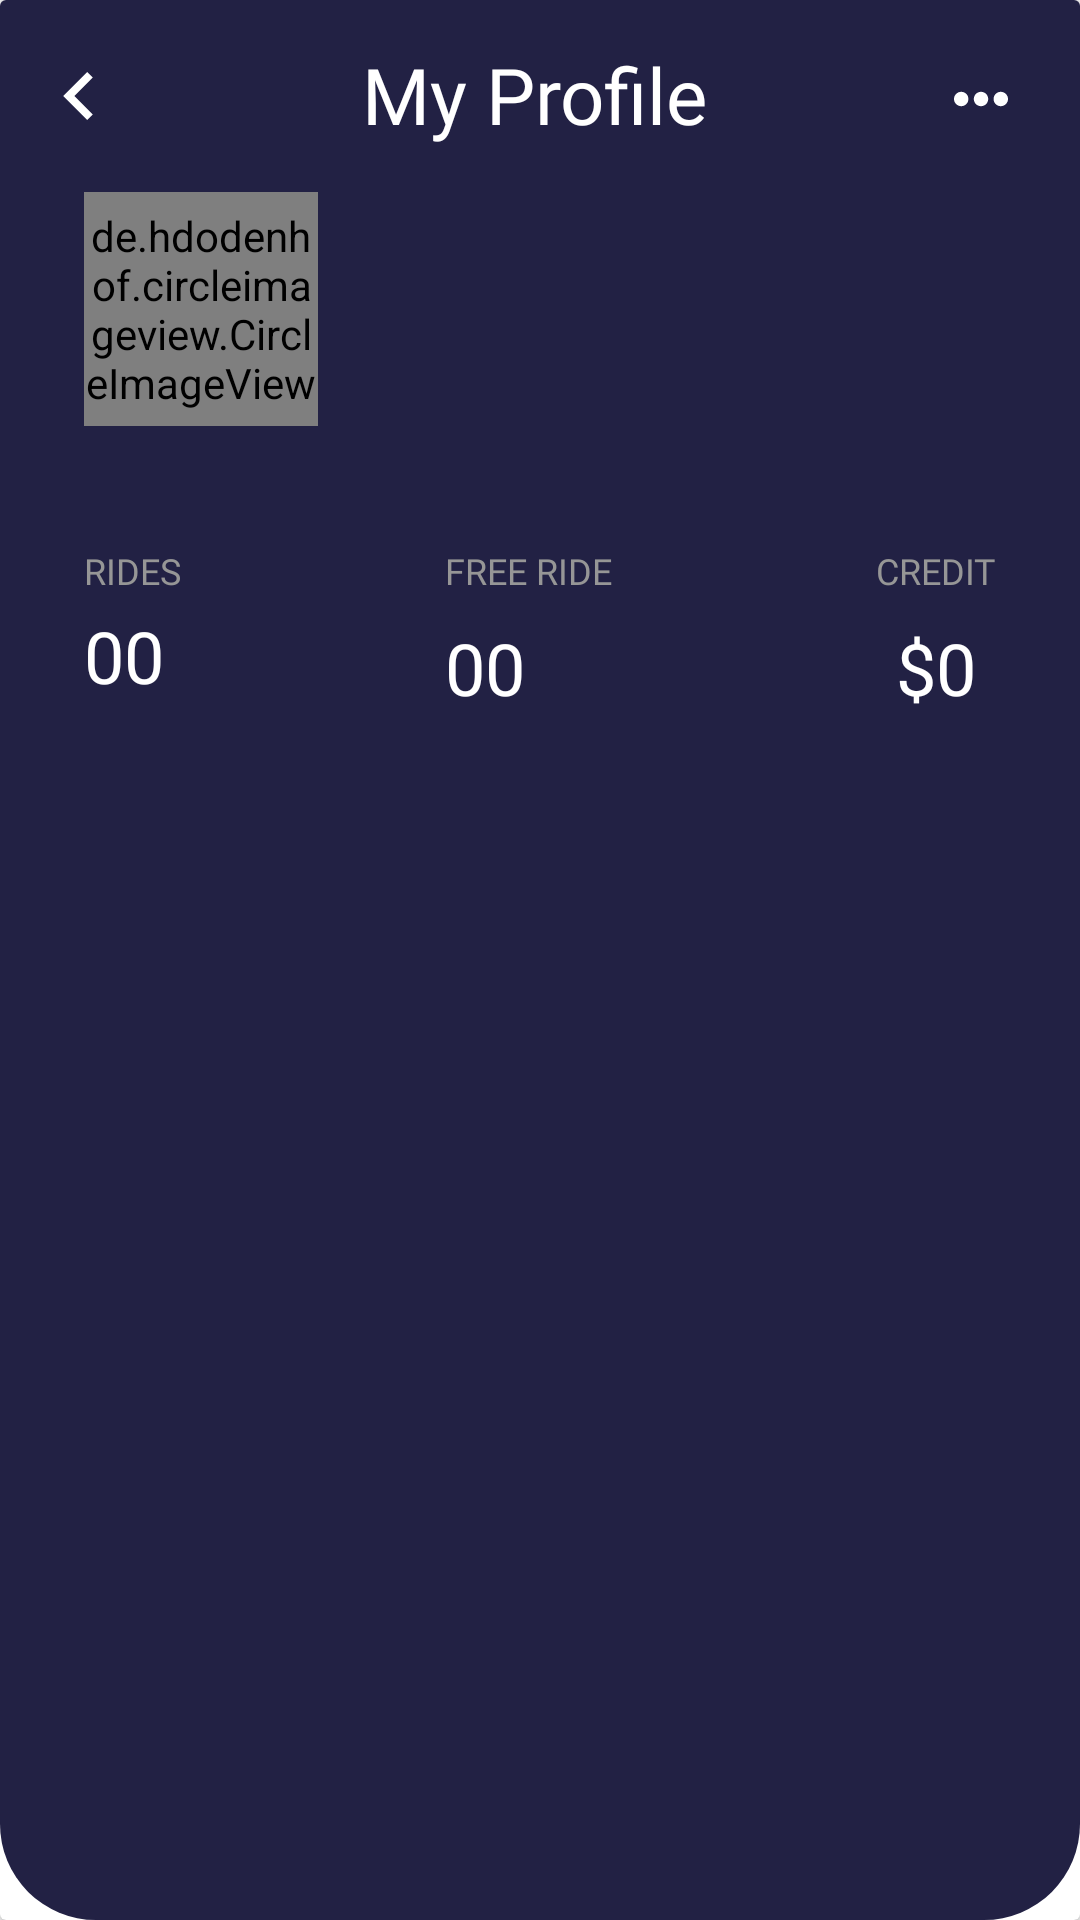

Layout XML and referenced resources for this Android screen:
<!-- AndroidManifest.xml: application theme AppTheme -->
<!-- res/layout/profile_cardview.xml -->
<?xml version="1.0" encoding="utf-8"?>
<androidx.cardview.widget.CardView xmlns:android="http://schemas.android.com/apk/res/android"
    xmlns:app="http://schemas.android.com/apk/res-auto"
    xmlns:tools="http://schemas.android.com/tools"
    android:orientation="vertical"
    android:layout_width="match_parent"
    android:layout_height="wrap_content"
    android:id="@+id/profile_dashboard_cardview"

    >

    <androidx.constraintlayout.widget.ConstraintLayout
        android:layout_width="match_parent"
        android:layout_height="match_parent"
        android:background="@drawable/profile_dashboard_background"
        android:paddingBottom="24dp">

        <TextView
            android:textColor="@color/white"
            android:id="@+id/textView"
            android:layout_width="wrap_content"
            android:layout_height="wrap_content"
            android:layout_marginTop="14dp"
            android:text="My Profile"
            android:fontFamily="@font/poppins_semibold"
            android:textSize="26sp"
            app:layout_constraintEnd_toStartOf="@+id/imageButton3"
            app:layout_constraintHorizontal_bias="0.513"
            app:layout_constraintStart_toEndOf="@+id/imageButton2"
            app:layout_constraintTop_toTopOf="parent" />

        <ImageView
            android:id="@+id/imageButton2"
            android:layout_width="16dp"
            android:layout_height="16dp"
            android:layout_marginStart="18dp"
            android:layout_marginTop="24dp"
            app:layout_constraintStart_toStartOf="parent"
            app:layout_constraintTop_toTopOf="parent"
            app:srcCompat="@drawable/ic_back_button_image" />

        <ImageView
            android:id="@+id/imageButton3"
            android:layout_width="18dp"
            android:layout_height="18dp"
            android:layout_marginTop="24dp"
            android:layout_marginEnd="24dp"
            app:layout_constraintEnd_toEndOf="parent"
            app:layout_constraintTop_toTopOf="parent"
            app:srcCompat="@drawable/ic_more" />

        <de.hdodenhof.circleimageview.CircleImageView
            android:id="@+id/profile_image"
            android:layout_width="78dp"
            android:layout_height="78dp"
            android:layout_marginStart="24dp"
            android:layout_marginTop="24dp"
            android:src="@drawable/ic_user"
            app:layout_constraintEnd_toStartOf="@+id/guideline"
            app:layout_constraintHorizontal_bias="0.21"
            app:layout_constraintStart_toStartOf="parent"
            app:layout_constraintTop_toBottomOf="@+id/imageButton2" />

        <TextView
            android:id="@+id/person_name_tv"
            android:layout_width="wrap_content"
            android:layout_height="wrap_content"
            android:layout_marginStart="8dp"
            android:layout_marginTop="16dp"
            android:fontFamily="@font/poppins_medium"
            android:text=""
            android:textColor="@color/white"
            android:textSize="18sp"
            app:layout_constraintStart_toStartOf="@+id/guideline"
            app:layout_constraintTop_toTopOf="@+id/profile_image" />

        <TextView
            android:id="@+id/person_location_tv"
            android:layout_width="wrap_content"
            android:layout_height="wrap_content"
            android:layout_marginTop="4dp"
            android:fontFamily="@font/poppins_medium"
            android:text=""
            android:textColor="@color/light_grey"
            app:layout_constraintEnd_toEndOf="@+id/person_name_tv"
            app:layout_constraintHorizontal_bias="0.0"
            app:layout_constraintStart_toStartOf="@+id/person_name_tv"
            app:layout_constraintTop_toBottomOf="@+id/person_name_tv" />

        <TextView
            android:id="@+id/person_t_rided_tv"
            android:layout_width="wrap_content"
            android:layout_height="wrap_content"
            android:layout_marginTop="4dp"
            android:fontFamily="@font/poppins_semibold"
            android:text="00"
            android:textColor="@color/white"
            android:textSize="24sp"
            app:layout_constraintEnd_toEndOf="@+id/textView4"
            app:layout_constraintHorizontal_bias="0.0"
            app:layout_constraintStart_toStartOf="@+id/textView4"
            app:layout_constraintTop_toBottomOf="@+id/textView4" />

        <TextView
            android:textColor="@color/light_grey"

            android:id="@+id/textView6"
            android:layout_width="wrap_content"
            android:layout_height="wrap_content"
            android:layout_marginTop="16dp"
            android:text="FREE RIDE"
            android:textSize="@dimen/text_dimen_12"
            android:fontFamily="@font/poppins_medium"

            app:layout_constraintEnd_toStartOf="@+id/textView8"
            app:layout_constraintHorizontal_bias="0.5"
            app:layout_constraintStart_toEndOf="@+id/textView4"
            app:layout_constraintTop_toTopOf="@+id/guideline3" />

        <TextView
            android:textColor="@color/light_grey"
            android:fontFamily="@font/poppins_medium"
            android:textSize="@dimen/text_dimen_12"
            android:id="@+id/textView4"
            android:layout_width="wrap_content"
            android:layout_height="wrap_content"
            android:layout_marginStart="28dp"
            android:layout_marginTop="16dp"
            android:text="RIDES"
            app:layout_constraintEnd_toStartOf="@+id/textView6"
            app:layout_constraintHorizontal_bias="0.5"
            app:layout_constraintHorizontal_chainStyle="spread_inside"
            app:layout_constraintStart_toStartOf="parent"
            app:layout_constraintTop_toTopOf="@+id/guideline3" />

        <TextView
            android:id="@+id/person_freerides_tv"
            android:layout_width="wrap_content"
            android:layout_height="wrap_content"
            android:layout_marginTop="8dp"
            android:fontFamily="@font/poppins_semibold"
            android:text="00"
            android:textColor="@color/white"
            android:textSize="24sp"
            app:layout_constraintEnd_toEndOf="@+id/textView6"
            app:layout_constraintHorizontal_bias="0.0"
            app:layout_constraintStart_toStartOf="@+id/textView6"
            app:layout_constraintTop_toBottomOf="@+id/textView6" />

        <TextView
            android:id="@+id/textView8"

            android:layout_width="wrap_content"
            android:layout_height="wrap_content"
            android:layout_marginTop="16dp"
            android:layout_marginEnd="28dp"
            android:fontFamily="@font/poppins_medium"
            android:text="CREDIT"
            android:textColor="@color/light_grey"

            android:textSize="@dimen/text_dimen_12"
            app:layout_constraintEnd_toEndOf="parent"
            app:layout_constraintHorizontal_bias="0.5"
            app:layout_constraintStart_toEndOf="@+id/textView6"
            app:layout_constraintTop_toTopOf="@+id/guideline3" />

        <TextView
            android:id="@+id/person_credit_tv"
            android:layout_width="wrap_content"
            android:layout_height="wrap_content"
            android:layout_marginTop="8dp"
            android:fontFamily="@font/poppins_semibold"
            android:text="$0"
            android:textColor="@color/white"
            android:textSize="24sp"
            app:layout_constraintEnd_toEndOf="@+id/textView8"
            app:layout_constraintStart_toStartOf="@+id/textView8"
            app:layout_constraintTop_toBottomOf="@+id/textView8" />

        <androidx.constraintlayout.widget.Guideline
            android:id="@+id/guideline"
            android:layout_width="wrap_content"
            android:layout_height="wrap_content"
            android:orientation="vertical"
            app:layout_constraintGuide_begin="121dp" />

        <androidx.constraintlayout.widget.Guideline
            android:id="@+id/guideline3"
            android:layout_width="wrap_content"
            android:layout_height="wrap_content"
            android:orientation="horizontal"
            app:layout_constraintGuide_begin="166dp" />

    </androidx.constraintlayout.widget.ConstraintLayout>


</androidx.cardview.widget.CardView>
<!-- resources referenced by this layout -->
<resources>
  <color name="light_grey">#969696</color>
  <color name="white">#fff</color>
  <dimen name="text_dimen_12">12sp</dimen>
  <!-- drawable ic_back_button_image (drawable) -->
  <vector xmlns:android="http://schemas.android.com/apk/res/android"
      android:width="512dp"
      android:height="512dp"
      android:viewportWidth="306"
      android:viewportHeight="306">
    <path
        android:pathData="M247.35,35.7l-35.7,-35.7l-153,153l153,153l35.7,-35.7l-117.3,-117.3z"
        android:fillColor="#FFFFFF"/>
  </vector>
  <!-- drawable ic_more (drawable) -->
  <vector xmlns:android="http://schemas.android.com/apk/res/android"
      android:width="512dp"
      android:height="512dp"
      android:viewportWidth="60"
      android:viewportHeight="60">
    <path
        android:pathData="M8,22c-4.411,0 -8,3.589 -8,8s3.589,8 8,8s8,-3.589 8,-8S12.411,22 8,22z"
        android:fillColor="#FFFFFF"/>
    <path
        android:pathData="M52,22c-4.411,0 -8,3.589 -8,8s3.589,8 8,8s8,-3.589 8,-8S56.411,22 52,22z"
        android:fillColor="#FFFFFF"/>
    <path
        android:pathData="M30,22c-4.411,0 -8,3.589 -8,8s3.589,8 8,8s8,-3.589 8,-8S34.411,22 30,22z"
        android:fillColor="#FFFFFF"/>
  </vector>
  <!-- drawable ic_user: vector/xml drawable (drawable, 2037 chars, omitted) -->
  <!-- drawable profile_dashboard_background (drawable) -->
  <?xml version="1.0" encoding="utf-8"?>
  <shape xmlns:android="http://schemas.android.com/apk/res/android">
  <solid
      android:color="#222144"/>
      <corners
          android:bottomRightRadius="32dp"
          android:bottomLeftRadius="32dp"/>
  </shape>
  <style name="AppTheme" parent="Theme.AppCompat.Light.NoActionBar">
          
          <item name="colorPrimary">@color/dark_colour</item>
          <item name="colorPrimaryDark">@color/light_colour</item>
          <item name="colorAccent">@color/colorAccent</item>
      </style>
  <color name="dark_colour">#0a0930</color>
  <color name="light_colour">#222144</color>
  <color name="colorAccent">#D81B60</color>
</resources>
